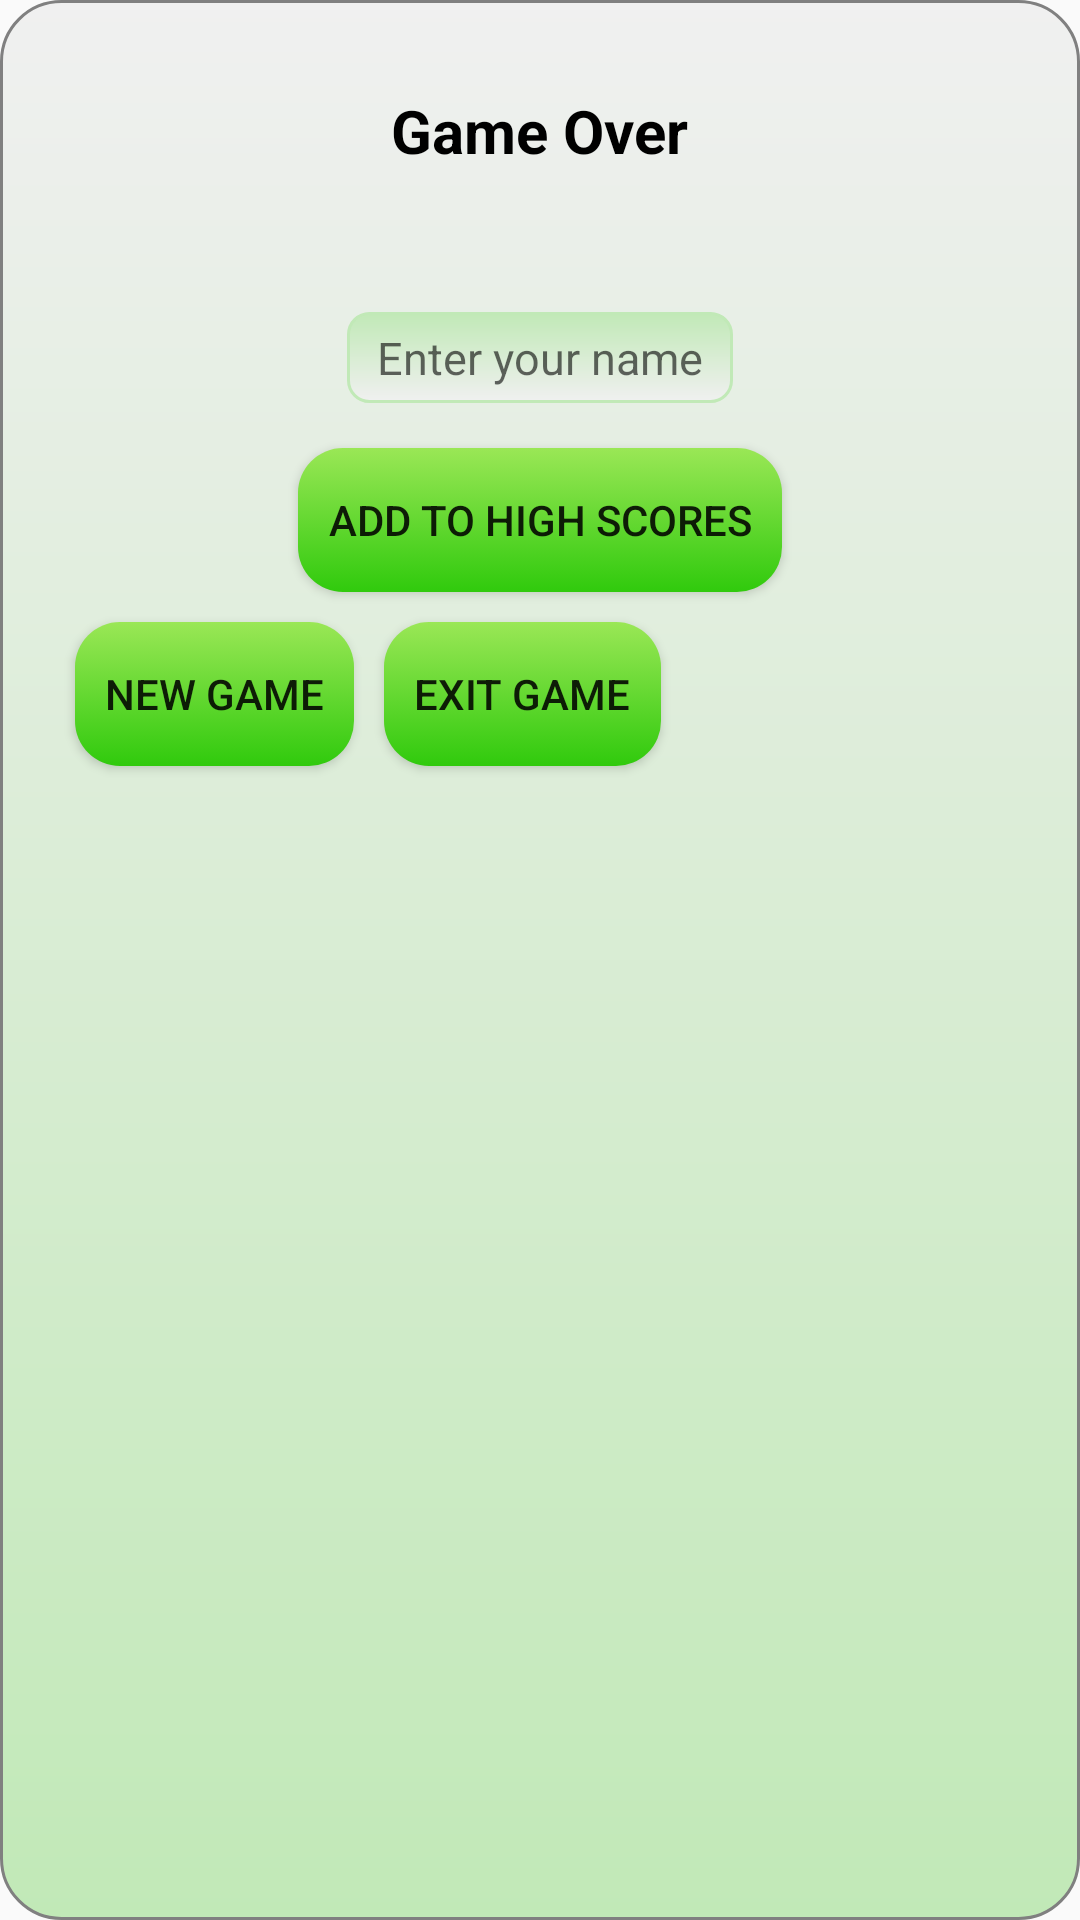

Produce the Android XML layout that renders to this screen, including the resource entries it uses.
<!-- AndroidManifest.xml: application theme AppTheme -->
<!-- res/layout/new_highscore_dialog.xml -->
<?xml version="1.0" encoding="utf-8"?>
<LinearLayout
    xmlns:android="http://schemas.android.com/apk/res/android" android:layout_width="wrap_content"
    android:layout_height="wrap_content"
    android:orientation="vertical"
    android:background="@drawable/curved_diag"
    android:padding="20dp">

    <TextView
        android:layout_width="wrap_content"
        android:layout_height="wrap_content"
        android:layout_gravity="center_horizontal"
        android:text="@string/game_over_tv"
        android:textSize="20sp"
        android:layout_margin="10dp"
        android:textColor="@color/textColor"
        android:textStyle="bold"/>

    <TextView
        android:layout_width="wrap_content"
        android:layout_height="wrap_content"
        android:layout_gravity="center_horizontal"
        android:id="@+id/new_highScore_score"
        android:textSize="20sp"
        android:textColor="@color/textColor"/>

        <EditText
            android:layout_width="wrap_content"
            android:layout_height="wrap_content"
            android:layout_gravity="center_horizontal"
            android:hint="@string/enter_name_hint"
            android:id="@+id/high_score_name_tv"
            android:layout_margin="10dp"
            android:textColor="@color/textColor"
            android:textSize="15sp"
            android:background="@drawable/text_edit_style"/>

        <Button
            android:layout_width="wrap_content"
            android:layout_height="wrap_content"
            android:layout_gravity="center_horizontal"
            android:text="@string/add_high_scores_btn"
            android:id="@+id/add_highScore_btn"
            android:background="@drawable/button_shape"
            android:layout_margin="5dp" />

    <LinearLayout
        android:layout_width="wrap_content"
        android:layout_height="wrap_content"
        android:orientation="horizontal"
        android:layout_marginBottom="5dp">

        <Button
            android:layout_width="wrap_content"
            android:layout_height="wrap_content"
            android:text="@string/new_game_btn"
            android:id="@+id/new_game_hs_btn"
            android:background="@drawable/button_shape"
            android:layout_margin="5dp" />

        <Button
            android:layout_width="wrap_content"
            android:layout_height="wrap_content"
            android:text="@string/exit_game_btn"
            android:id="@+id/exit_game_hs_btn"
            android:background="@drawable/button_shape"
            android:layout_margin="5dp" />

    </LinearLayout>

</LinearLayout>
<!-- resources referenced by this layout -->
<resources>
  <color name="textColor">#000000</color>
  <!-- drawable button_shape (drawable) -->
  <?xml version="1.0" encoding="UTF-8"?>
  <selector xmlns:android="http://schemas.android.com/apk/res/android">
      <item android:state_pressed="true">
          <shape>
  
              <corners android:bottomLeftRadius="15dp" android:bottomRightRadius="15dp" android:radius="30dp" android:topLeftRadius="15dp" android:topRightRadius="15dp" />
  
              <padding android:bottom="0dp" android:left="10dp" android:right="10dp" android:top="0dp" />
  
              <gradient android:angle="90" android:endColor="@color/colorPrimaryDark" android:startColor="@color/colorPrimary" android:type="linear" />
  
          </shape>
      </item>
  
      <item>
          <shape>
  
              <corners android:bottomLeftRadius="15dp" android:bottomRightRadius="15dp" android:radius="30dp" android:topLeftRadius="15dp" android:topRightRadius="15dp" />
  
              <padding android:bottom="0dp" android:left="10dp" android:right="10dp" android:top="0dp" />
  
              <gradient android:angle="90" android:endColor="@color/colorPrimary" android:startColor="@color/colorPrimaryDark" android:type="linear" />
  
          </shape>
      </item>
  </selector>
  <!-- drawable curved_diag (drawable) -->
  <shape xmlns:android="http://schemas.android.com/apk/res/android" >
  
      <solid
          android:color="#FFFF"
          />
  
      <gradient android:angle="90"
          android:endColor="#F0F0F0"
          android:startColor="#C1E9B7"
          android:type="linear" />
  
      <stroke
          android:width="1dp"
          android:color="#808080" />
  
      <corners
          android:bottomLeftRadius="20dp"
          android:bottomRightRadius="20dp"
          android:topLeftRadius="20dp"
          android:topRightRadius="20dp" />
  
  </shape>
  <!-- drawable text_edit_style (drawable) -->
  <?xml version="1.0" encoding="utf-8"?>
  <shape xmlns:android="http://schemas.android.com/apk/res/android"
      android:shape="rectangle">
  
      <corners
          android:bottomLeftRadius="7dp"
          android:bottomRightRadius="7dp"
          android:radius="30dp"
          android:topLeftRadius="7dp"
          android:topRightRadius="7dp" />
  
      <padding
          android:bottom="5dp"
          android:left="10dp"
          android:right="10dp"
          android:top="5dp" />
  
      <gradient android:angle="90" android:endColor="@color/backgroundDark" android:startColor="@color/backgroundLight" android:type="linear" />
  
      <stroke android:width="1dp" android:color="@color/backgroundDark"/>
  
  </shape>
  <string name="add_high_scores_btn">Add to High Scores</string>
  <string name="enter_name_hint">Enter your name</string>
  <string name="exit_game_btn">Exit Game</string>
  <string name="game_over_tv">Game Over</string>
  <string name="new_game_btn">New Game</string>
  <style name="AppTheme" parent="Theme.AppCompat.Light.DarkActionBar">
          
          <item name="colorPrimary">@color/colorPrimary</item>
          <item name="colorPrimaryDark">@color/colorPrimaryDark</item>
          <item name="colorAccent">@color/colorAccent</item>
      </style>
  <color name="colorPrimaryDark">#30CA0D</color>
  <color name="colorPrimary">#9AE756</color>
  <color name="backgroundDark">#C1E9B7</color>
  <color name="backgroundLight">#F0F0F0</color>
  <color name="colorAccent">#FFC107</color>
</resources>
